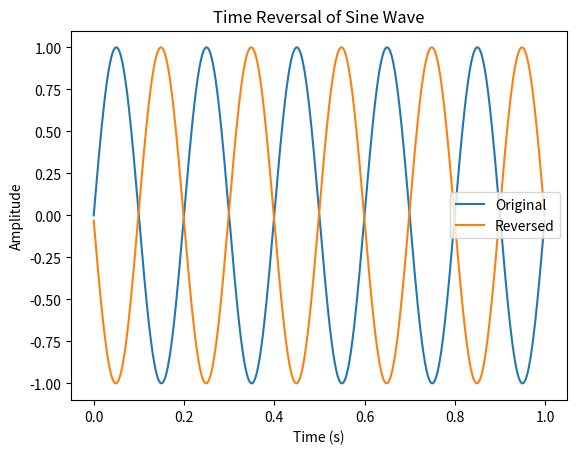

Source code (Python):
import numpy as np
import matplotlib.pyplot as plt

fs = 1000
t = np.arange(0, 1, 1/fs)

x = np.sin(2*np.pi*5*t)
x_rev = x[::-1]

plt.plot(t, x, label="Original")
plt.plot(t, x_rev, label="Reversed")
plt.legend()
plt.title("Time Reversal of Sine Wave")
plt.xlabel("Time (s)")
plt.ylabel("Amplitude")
plt.show()
